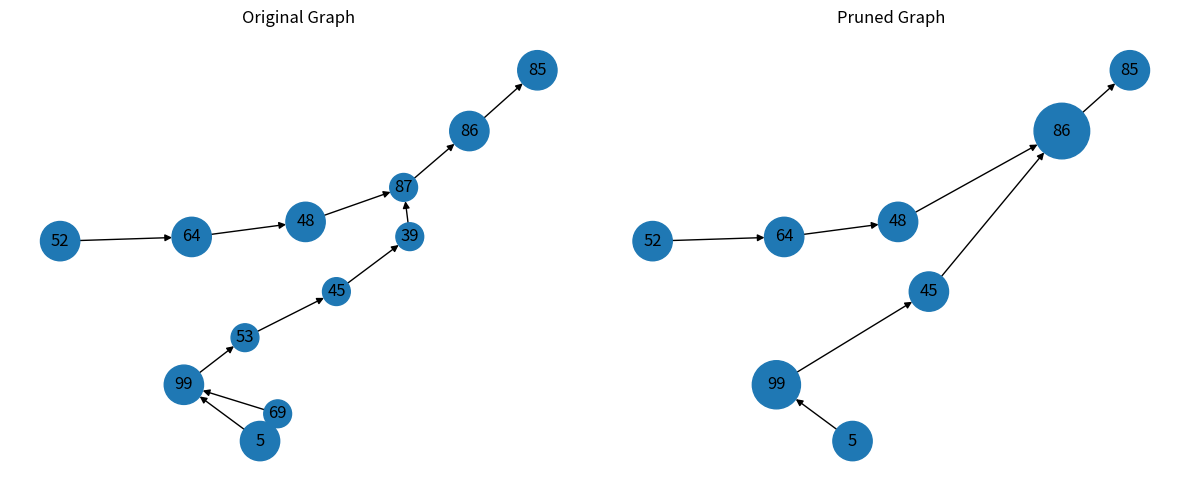

Here is the Python script that generated this plot:
"""
Further experiments with using a network pruning algorithm.

Here, I have adapted the code from ChatGPT so that when I remove a node
from the network, its weight is added to its downstream neighbor. 
And I set a second threshold for the max. weight for a node. 

This ended up partially forming the basis for the solution I used. 

"""


import networkx as nx
import matplotlib.pyplot as plt


def remove_nodes_below_threshold(G, threshold):
    """
    Remove nodes from the graph G with weights below the threshold.
    Maintain the full connectivity of the graph.
    """
    max_weight = 25
    
    # Copy the original graph to avoid modifying it directly
    pruned_G = G.copy()

    # Get nodes to remove based on their weights
    nodes_to_remove = [node for node, data in G.nodes(data=True) if 'weight' in data and data['weight'] < threshold]

    # Remove nodes and connect predecessors to successors
    for node in nodes_to_remove:
        predecessors = list(pruned_G.predecessors(node))
        successors = list(pruned_G.successors(node))

        # If we remove a node, add it's weight to the downstream node.
        weight = pruned_G.nodes[node]['weight']
        successor_node = successors[0]
        successor_weight = pruned_G.nodes[successor_node]['weight'] + weight
        if successor_weight < max_weight:
            pruned_G.nodes[successor_node]['weight'] = successor_weight

            # Remove the node from the graph
            pruned_G.remove_node(node)

            # Connect predecessors to successors
            for predecessor in predecessors:
                for successor in successors:
                    # Check if an edge already exists to avoid duplicates
                    if not pruned_G.has_edge(predecessor, successor):
                        pruned_G.add_edge(predecessor, successor)

    return pruned_G


# Example usage
# Create an example acyclic directed graph with weighted edges
G = nx.DiGraph()
G.add_edges_from([
    (86, 85),
    (87, 86),
    (48, 87),
    (64, 48),
    (52, 64),
    (39, 87),
    (45, 39),
    (53, 45),
    (99, 53),
    (69, 99),
    (5, 99),
]
)

G.nodes[85]['weight'] = 10
G.nodes[86]['weight'] = 10
G.nodes[87]['weight'] = 5
G.nodes[39]['weight'] = 5
G.nodes[45]['weight'] = 5
G.nodes[53]['weight'] = 5
G.nodes[99]['weight'] = 10
G.nodes[69]['weight'] = 5
G.nodes[5]['weight']  = 10
G.nodes[48]['weight'] = 10
G.nodes[64]['weight'] = 10
G.nodes[52]['weight'] = 10


# Define the threshold
threshold = 6

# Prune the graph
pruned_G = remove_nodes_below_threshold(G, threshold)

# Print pruned graph edges and their weights
for u, v, data in pruned_G.edges(data=True):
    print(f"Edge: {u} -> {v}")

# Create figure and axes for side-by-side plots
fig, axs = plt.subplots(1, 2, figsize=(12, 5))

# Plot original graph
axs[0].set_title('Original Graph')
pos = nx.drawing.layout.spring_layout(G, seed=22)

# Extract node weights
node_weights = [G.nodes[node]['weight'] for node in G.nodes]
scaling_factor = 80
node_sizes = [weight * scaling_factor for weight in node_weights]


# Draw the river network with weights
nx.draw(G, pos, with_labels=True, node_size=node_sizes, ax=axs[0])

# Plot pruned graph
axs[1].set_title('Pruned Graph')
node_weights = [pruned_G.nodes[node]['weight'] for node in pruned_G.nodes]
node_sizes = [weight * scaling_factor for weight in node_weights]
nx.draw(pruned_G, pos, with_labels=True, node_size=node_sizes, ax=axs[1])

plt.tight_layout()
plt.show()
